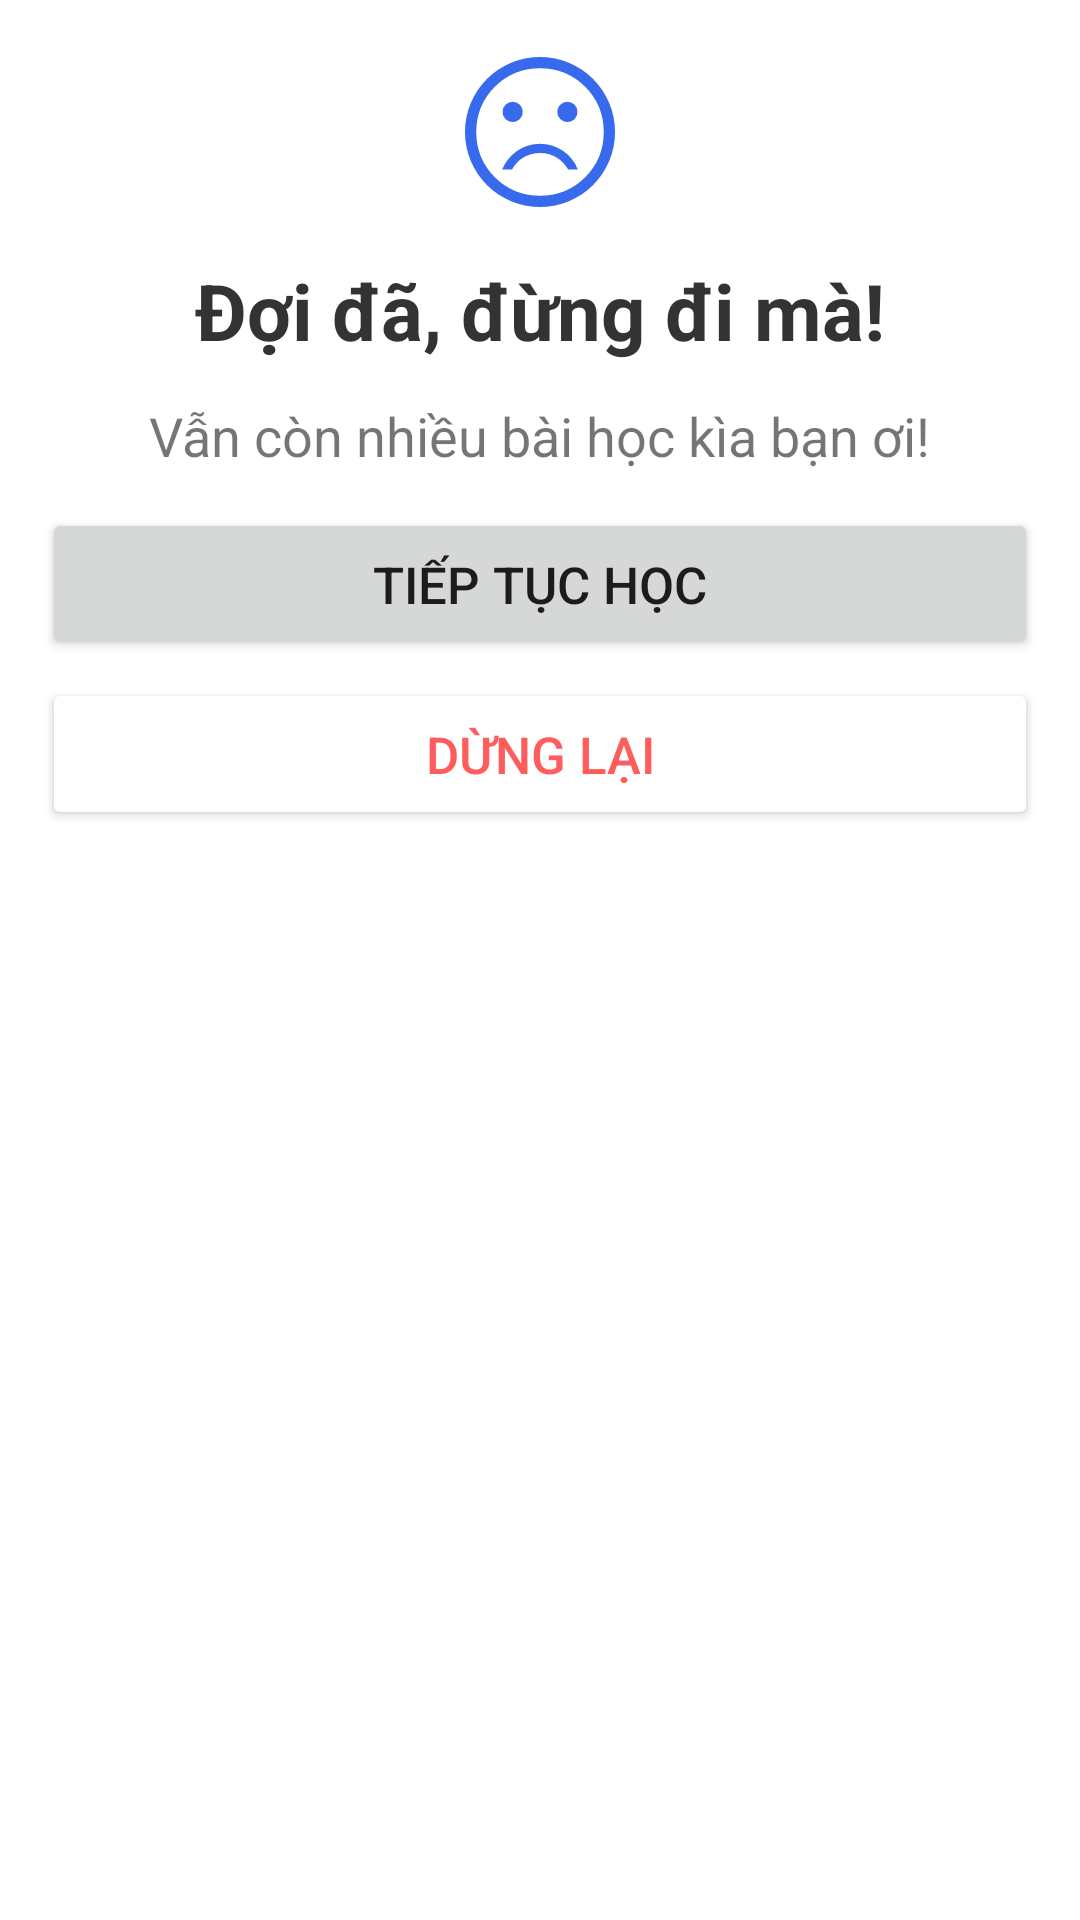

Android layout source for this screen:
<!-- AndroidManifest.xml: application theme Theme.Group3_Project -->
<!-- res/layout/game_layout_bottom_popup_exist.xml -->
<?xml version="1.0" encoding="utf-8"?>
<LinearLayout xmlns:android="http://schemas.android.com/apk/res/android"
    android:layout_width="match_parent"
    android:layout_height="match_parent"
    android:background="@drawable/bg_popup"
    android:orientation="vertical"
    android:padding="14dp"
    android:gravity="center_horizontal"
    >

    <ImageView
        android:layout_width="60dp"
        android:layout_height="60dp"
        android:src="@drawable/ic_sad_face"
        android:layout_marginBottom="12dp"
        />
    <TextView
        android:text="Đợi đã, đừng đi mà!"
        android:layout_width="wrap_content"
        android:layout_height="wrap_content"
        android:textColor="@color/text_color"
        android:textSize="26dp"
        android:textStyle="bold"
        />
    <TextView
        android:layout_width="wrap_content"
        android:layout_height="wrap_content"
        android:layout_marginVertical="12dp"
        android:textSize="18dp"
        android:text="Vẫn còn nhiều bài học kìa bạn ơi!"
        />

    <Button
        android:id="@+id/btnContinute"
        android:layout_width="match_parent"
        android:layout_height="wrap_content"
        android:paddingVertical="14dp"
        android:textSize="17dp"
        android:text="Tiếp tục học"
        />

    <Button
        android:id="@+id/btnStop"
        android:layout_width="match_parent"
        android:layout_height="wrap_content"
         android:layout_marginTop="6dp"
        android:paddingVertical="14dp"
        android:backgroundTint="@color/white"
        android:textColor="@color/red"
        android:textSize="17dp"
        android:text="Dừng lại"
        />


</LinearLayout>
<!-- resources referenced by this layout -->
<resources>
  <color name="red">#FF5D5D</color>
  <color name="text_color">#333</color>
  <color name="white">#FFFFFFFF</color>
  <!-- drawable bg_popup (drawable) -->
  <?xml version="1.0" encoding="utf-8"?>
  <shape xmlns:android="http://schemas.android.com/apk/res/android">
      <solid android:color="@color/white"/>
      <corners
          android:topLeftRadius="20dp"
          android:topRightRadius="20dp"
          />
      <padding
          android:left="10dp"
          android:right="10dp"
          android:top="10dp"
          android:bottom="10dp"
          />
  
  </shape>
  <!-- drawable ic_sad_face (drawable-v24) -->
  <vector xmlns:android="http://schemas.android.com/apk/res/android"
      android:width="48dp"
      android:height="48dp"
      android:viewportWidth="48"
      android:viewportHeight="48"
      android:tint="@color/primary">
    <path
        android:fillColor="@android:color/white"
        android:pathData="M31.3,21.35Q32.45,21.35 33.225,20.55Q34,19.75 34,18.65Q34,17.5 33.225,16.725Q32.45,15.95 31.3,15.95Q30.2,15.95 29.4,16.725Q28.6,17.5 28.6,18.65Q28.6,19.75 29.4,20.55Q30.2,21.35 31.3,21.35ZM16.7,21.35Q17.85,21.35 18.625,20.55Q19.4,19.75 19.4,18.65Q19.4,17.5 18.625,16.725Q17.85,15.95 16.7,15.95Q15.6,15.95 14.8,16.725Q14,17.5 14,18.65Q14,19.75 14.8,20.55Q15.6,21.35 16.7,21.35ZM24,27.15Q20.65,27.15 17.925,29.025Q15.2,30.9 13.9,34H16.55Q17.65,31.9 19.65,30.75Q21.65,29.6 24.05,29.6Q26.4,29.6 28.375,30.775Q30.35,31.95 31.5,34H34.1Q32.85,30.85 30.1,29Q27.35,27.15 24,27.15ZM24,44Q19.85,44 16.2,42.425Q12.55,40.85 9.85,38.15Q7.15,35.45 5.575,31.8Q4,28.15 4,24Q4,19.85 5.575,16.2Q7.15,12.55 9.85,9.85Q12.55,7.15 16.2,5.575Q19.85,4 24,4Q28.15,4 31.8,5.575Q35.45,7.15 38.15,9.85Q40.85,12.55 42.425,16.2Q44,19.85 44,24Q44,28.15 42.425,31.8Q40.85,35.45 38.15,38.15Q35.45,40.85 31.8,42.425Q28.15,44 24,44ZM24,24Q24,24 24,24Q24,24 24,24Q24,24 24,24Q24,24 24,24Q24,24 24,24Q24,24 24,24Q24,24 24,24Q24,24 24,24ZM24,41Q31.1,41 36.05,36.05Q41,31.1 41,24Q41,16.9 36.05,11.95Q31.1,7 24,7Q16.9,7 11.95,11.95Q7,16.9 7,24Q7,31.1 11.95,36.05Q16.9,41 24,41Z"/>
  </vector>
  <style name="Theme.Group3_Project" parent="Theme.MaterialComponents.Light.NoActionBar">
          
          <item name="colorPrimary">#376AED</item>
          <item name="colorPrimaryVariant">@color/purple_700</item>
          <item name="colorOnPrimary">@color/white</item>
          
          <item name="colorSecondary">@color/teal_200</item>
          <item name="colorSecondaryVariant">@color/teal_700</item>
          <item name="colorOnSecondary">@color/black</item>
          
          <item name="android:statusBarColor" tools:targetApi="l">?attr/colorPrimaryVariant</item>
          
      </style>
  <color name="primary">#376AED</color>
  <color name="purple_700">#FF3700B3</color>
  <color name="teal_200">#FF03DAC5</color>
  <color name="teal_700">#FF018786</color>
  <color name="black">#FF000000</color>
</resources>
